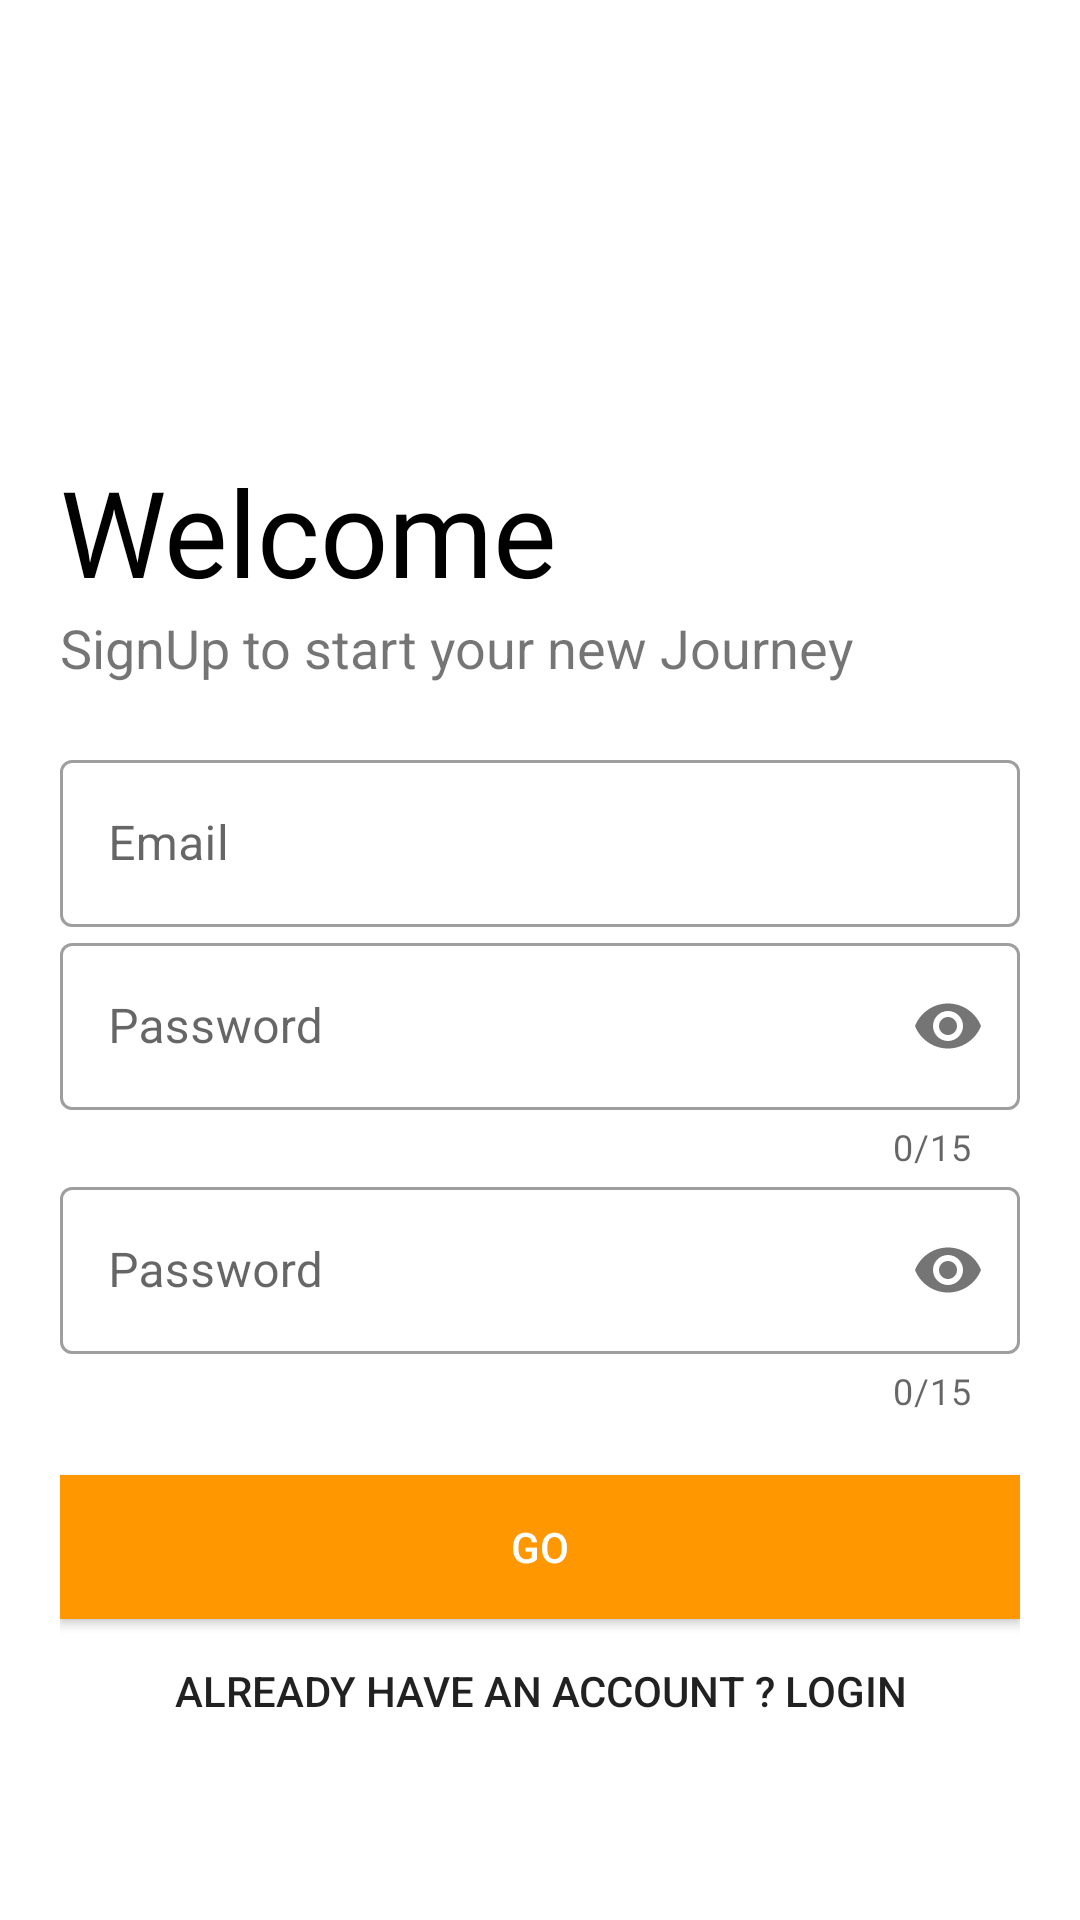

Produce the Android XML layout that renders to this screen, including the resource entries it uses.
<!-- AndroidManifest.xml: application theme AppTheme -->
<!-- res/layout/activity_sign_up.xml -->
<?xml version="1.0" encoding="utf-8"?>
<LinearLayout xmlns:android="http://schemas.android.com/apk/res/android"
    xmlns:app="http://schemas.android.com/apk/res-auto"
    xmlns:tools="http://schemas.android.com/tools"
    android:layout_width="match_parent"
    android:layout_height="match_parent"
    tools:context=".SignUp"
    android:orientation="vertical"
    android:background="#fff"
    android:padding="20dp">

    <ImageView
        android:layout_width="150dp"
        android:layout_height="150dp"
        android:src="@drawable/logo"
        android:transitionName="logo_image"/>

    <TextView
        android:layout_width="wrap_content"
        android:layout_height="wrap_content"
        android:text="Welcome"
        android:textSize="40sp"
        android:fontFamily="@font/bungee"
        android:layout_marginTop="-20dp"
        android:textColor="#000"
        android:transitionName="logo_text"/>

    <TextView
        android:layout_width="wrap_content"
        android:layout_height="wrap_content"
        android:text="SignUp to start your new Journey"
        android:textSize="18sp"/>

    <LinearLayout
        android:layout_width="match_parent"
        android:layout_height="wrap_content"
        android:orientation="vertical"
        android:layout_marginTop="20dp"
        android:layout_marginBottom="20dp">

        <com.google.android.material.textfield.TextInputLayout
            android:id="@+id/email_s"
            android:layout_width="match_parent"
            android:layout_height="wrap_content"
            android:hint="Email"
            android:transitionName="username_tran"
            style="@style/Widget.MaterialComponents.TextInputLayout.OutlinedBox">

            <com.google.android.material.textfield.TextInputEditText
                android:layout_width="match_parent"
                android:layout_height="wrap_content"
                android:inputType="textEmailAddress" />

        </com.google.android.material.textfield.TextInputLayout>



        <com.google.android.material.textfield.TextInputLayout
            android:id="@+id/password_s"
            android:layout_width="match_parent"
            android:layout_height="wrap_content"
            android:hint="Password"
            app:counterEnabled="true"
            app:counterMaxLength="15"
            app:passwordToggleEnabled="true"
            android:transitionName="password_tran"
            style="@style/Widget.MaterialComponents.TextInputLayout.OutlinedBox">

            <com.google.android.material.textfield.TextInputEditText
                android:layout_width="match_parent"
                android:layout_height="wrap_content"
                android:inputType="textPassword" />

        </com.google.android.material.textfield.TextInputLayout>

        <com.google.android.material.textfield.TextInputLayout
            android:id="@+id/re_password_s"
            android:layout_width="match_parent"
            android:layout_height="wrap_content"
            android:hint="Password"
            app:counterEnabled="true"
            app:counterMaxLength="15"
            app:passwordToggleEnabled="true"
            android:transitionName="password_tran"
            style="@style/Widget.MaterialComponents.TextInputLayout.OutlinedBox">

            <com.google.android.material.textfield.TextInputEditText
                android:layout_width="match_parent"
                android:layout_height="wrap_content"
                android:inputType="textPassword" />

        </com.google.android.material.textfield.TextInputLayout>

    </LinearLayout>

    <Button
        android:id="@+id/Sign_up"
        android:layout_width="match_parent"
        android:layout_height="wrap_content"
        android:background="#000"
        android:backgroundTint="#FF9800"
        android:text="GO"
        android:textColor="#fff"
        android:transitionName="button_tran" />

    <Button
        android:id="@+id/go_login_screen"
        android:layout_width="match_parent"
        android:layout_height="wrap_content"
        android:background="#00000000"
        android:backgroundTint="#FF9800"
        android:text="Already Have an account ? LogIn"
        android:transitionName="login_signup_tran" />

</LinearLayout>
<!-- resources referenced by this layout -->
<resources>
  <style name="AppTheme" parent="Theme.MaterialComponents.Light">
          
          <item name="colorPrimary">@color/colorPrimary</item>
          <item name="colorPrimaryDark">@color/colorPrimaryDark</item>
          <item name="colorAccent">@color/colorAccent</item>
          <item name="actionBarTheme">@style/AppTheme.AppBarOverlay</item>
  
      </style>
  <color name="colorPrimary">#000000</color>
  <color name="colorPrimaryDark">#696969</color>
  <color name="colorAccent">#FF9800</color>
  <style name="AppTheme.AppBarOverlay" parent="ThemeOverlay.AppCompat.Dark.ActionBar">
          <item name="android:textColorPrimary">@android:color/darker_gray</item>
      </style>
</resources>
